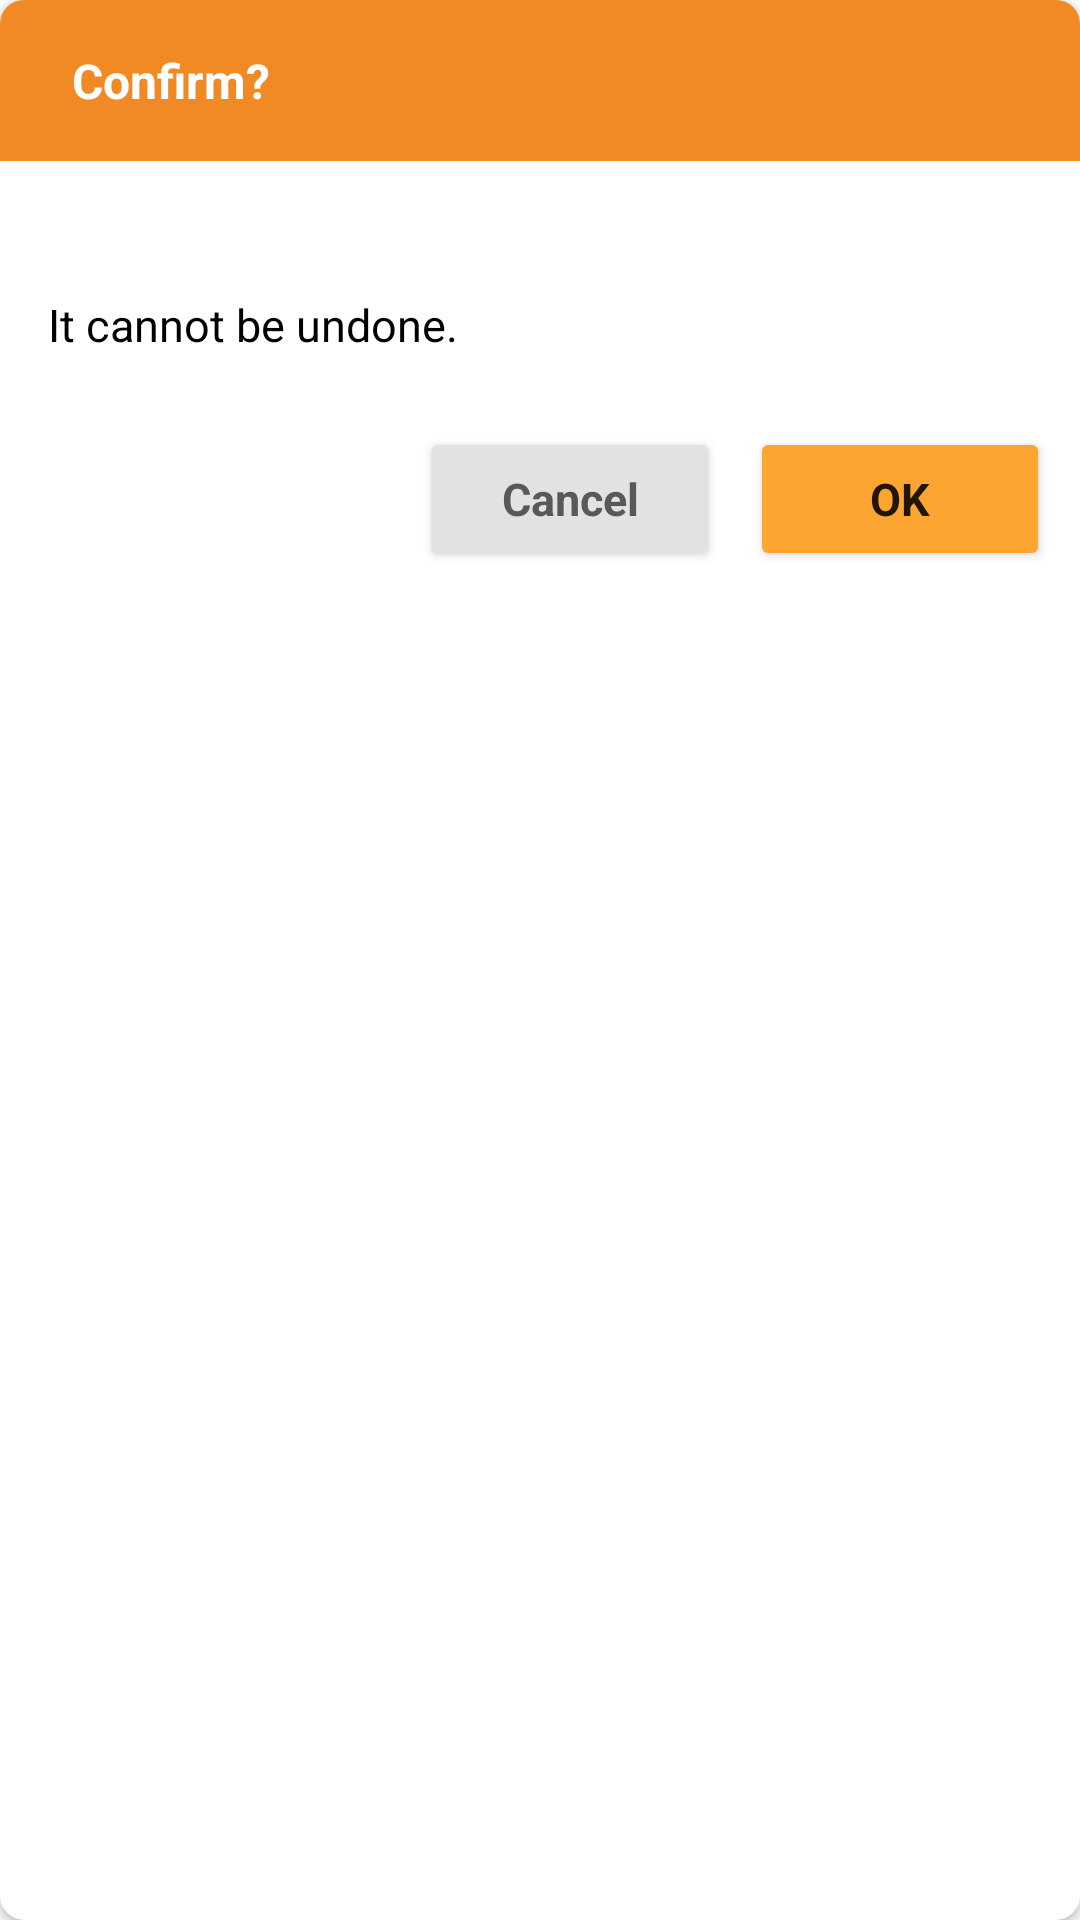

Here is an Android app screen rendered from its layout file. Give the layout XML and the strings, colors and styles it references.
<!-- AndroidManifest.xml: application theme Theme.PrankSounds -->
<!-- res/layout/confirm_delete_dialog.xml -->
<?xml version="1.0" encoding="utf-8"?>
<layout xmlns:android="http://schemas.android.com/apk/res/android"
    xmlns:app="http://schemas.android.com/apk/res-auto"
    xmlns:tools="http://schemas.android.com/tools"

    >
    <data>
        <variable
            name="viewModel"
            type="com.hola360.pranksounds.ui.dialog.confirmdelete.ConfirmDeleteDialogViewModel" />

    </data>

    <androidx.cardview.widget.CardView
        android:layout_width="match_parent"
        android:layout_height="match_parent"
        app:cardCornerRadius="@dimen/dp_8">

        <androidx.constraintlayout.widget.ConstraintLayout
            android:layout_width="match_parent"
            android:layout_height="wrap_content">

            <androidx.constraintlayout.widget.ConstraintLayout
                android:id="@+id/frameLayout2"
                android:layout_width="0dp"
                android:layout_height="wrap_content"
                android:background="@color/design_color"
                app:layout_constraintEnd_toEndOf="parent"
                app:layout_constraintStart_toStartOf="parent"
                app:layout_constraintTop_toTopOf="parent">

                <TextView
                    android:layout_width="wrap_content"
                    android:layout_height="wrap_content"
                    android:layout_gravity="center_vertical"
                    android:layout_marginVertical="@dimen/dp_16"
                    android:layout_marginStart="@dimen/dp_24"
                    android:text="@string/confirm_title"
                    android:textColor="@color/white"
                    android:textSize="@dimen/sp_16"
                    android:textStyle="bold"
                    app:layout_constraintBottom_toBottomOf="parent"
                    app:layout_constraintStart_toStartOf="parent"
                    app:layout_constraintTop_toTopOf="parent" />

            </androidx.constraintlayout.widget.ConstraintLayout>

            <TextView
                android:id="@+id/tvMessage"
                android:layout_width="match_parent"
                android:layout_height="wrap_content"
                android:layout_marginHorizontal="@dimen/dp_16"
                android:layout_marginVertical="@dimen/dp_24"
                android:maxLines="2"
                android:ellipsize="end"
                android:textColor="@color/black"
                android:textSize="@dimen/sp_15"
                app:layout_constraintEnd_toEndOf="parent"
                app:layout_constraintStart_toStartOf="parent"
                app:layout_constraintTop_toBottomOf="@+id/frameLayout2" />

            <TextView
                android:id="@+id/tvMessage2"
                android:layout_width="0dp"
                android:layout_height="wrap_content"
                android:layout_marginBottom="@dimen/dp_24"
                android:gravity="start"
                android:text="@string/confirm_delete_end"
                android:textColor="@color/black"
                android:textSize="@dimen/sp_15"
                app:layout_constraintBottom_toTopOf="@id/llButton"
                app:layout_constraintEnd_toEndOf="@+id/tvMessage"
                app:layout_constraintStart_toStartOf="@+id/tvMessage"
                app:layout_constraintTop_toBottomOf="@+id/tvMessage" />

            <androidx.constraintlayout.widget.ConstraintLayout
                android:id="@+id/llButton"
                android:layout_width="wrap_content"
                android:layout_height="wrap_content"
                android:layout_marginBottom="@dimen/dp_8"
                app:layout_constraintBottom_toBottomOf="parent"
                app:layout_constraintEnd_toEndOf="parent"
                app:layout_constraintHorizontal_bias="0.0"
                app:layout_constraintTop_toBottomOf="@+id/tvMessage2">

                <Button
                    android:id="@+id/btnCancel"
                    android:layout_width="100dp"
                    android:layout_height="wrap_content"
                    android:layout_marginEnd="@dimen/dp_10"
                    android:backgroundTint="@color/gray"
                    android:text="@string/cancel"
                    android:textAllCaps="false"
                    android:textColor="@color/cancel_text_color"
                    android:textSize="@dimen/sp_15"
                    android:textStyle="bold"
                    app:layout_constraintBottom_toBottomOf="@+id/btnOk"
                    app:layout_constraintEnd_toStartOf="@+id/btnOk"
                    app:layout_constraintTop_toTopOf="@+id/btnOk" />

                <Button
                    android:id="@+id/btnOk"
                    android:layout_width="100dp"
                    android:layout_height="wrap_content"
                    android:layout_marginEnd="@dimen/dp_10"
                    android:backgroundTint="@color/enable_button"
                    android:text="@string/ok"
                    android:textSize="@dimen/sp_15"
                    android:textStyle="bold"
                    app:layout_constraintBottom_toBottomOf="parent"
                    app:layout_constraintEnd_toEndOf="parent"
                    app:layout_constraintTop_toTopOf="parent" />

            </androidx.constraintlayout.widget.ConstraintLayout>
        </androidx.constraintlayout.widget.ConstraintLayout>

    </androidx.cardview.widget.CardView>
</layout>
<!-- resources referenced by this layout -->
<resources>
  <color name="black">#FF000000</color>
  <color name="cancel_text_color">#585858</color>
  <color name="design_color">#F18924</color>
  <color name="enable_button">#FCA631</color>
  <color name="gray">#E2E2E2</color>
  <color name="white">#FFFFFFFF</color>
  <dimen name="dp_10">10dp</dimen>
  <dimen name="dp_16">16dp</dimen>
  <dimen name="dp_24">24dp</dimen>
  <dimen name="dp_8">8dp</dimen>
  <dimen name="sp_15">15sp</dimen>
  <dimen name="sp_16">16sp</dimen>
  <string name="cancel">Cancel</string>
  <string name="confirm_delete_end">It cannot be undone.</string>
  <string name="confirm_title">Confirm?</string>
  <string name="ok">Ok</string>
  <style name="Theme.PrankSounds" parent="Theme.MaterialComponents.Light.NoActionBar">
          
          <item name="colorPrimary">@color/design_color</item>
          <item name="colorPrimaryVariant">@color/policy_start_button</item>
          <item name="colorOnPrimary">@color/white</item>
          
          <item name="colorSecondary">@color/teal_200</item>
          <item name="colorSecondaryVariant">@color/teal_700</item>
          <item name="colorOnSecondary">@color/black</item>
          
          <item name="android:statusBarColor" tools:targetApi="l">@color/policy_start_button</item>
          
          <item name="fontFamily">@font/roboto_regular</item>
          <item name="bottomSheetDialogTheme">@style/CustomBottomSheetDialog</item>
  
          <item name="android:forceDarkAllowed" tools:targetApi="q">false</item>
      </style>
  <color name="policy_start_button">#FCA631</color>
  <color name="teal_200">#FF03DAC5</color>
  <color name="teal_700">#FF018786</color>
  <style name="CustomBottomSheetDialog" parent="@style/ThemeOverlay.MaterialComponents.BottomSheetDialog">
          <item name="bottomSheetStyle">@style/CustomBottomSheet</item>
      </style>
  <style name="CustomBottomSheet" parent="Widget.MaterialComponents.BottomSheet">
          <item name="shapeAppearanceOverlay">@style/CustomShapeAppearanceBottomSheetDialog</item>
      </style>
  <style name="CustomShapeAppearanceBottomSheetDialog" parent="">
          <item name="cornerFamily">rounded</item>
          <item name="cornerSizeTopRight">24dp</item>
          <item name="cornerSizeTopLeft">24dp</item>
          <item name="cornerSizeBottomRight">0dp</item>
          <item name="cornerSizeBottomLeft">0dp</item>
      </style>
</resources>
